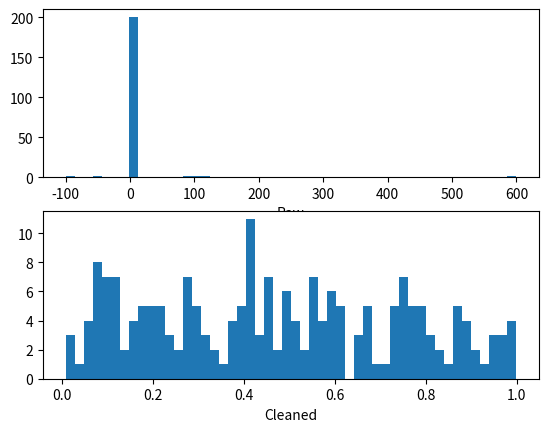

This chart was generated by the following Python code:
__author__ = 'zoulida'
import numpy as np
import matplotlib.pyplot as plt


def is_outlier(points, threshold=3.5):
    """
    Returns a boolean array with True if points are outliers and False
    otherwise.

    Data points with a modified z-score greater than this
    # value will be classified as outliers.
    """
    # transform into vector
    if len(points.shape) == 1:
        points = points[:, None]

    # compute median value
    median = np.median(points, axis=0)

    # compute diff sums along the axis
    diff = np.sum((points - median)**2, axis=-1)
    diff = np.sqrt(diff)
    # compute MAD
    med_abs_deviation = np.median(diff)

    # compute modified Z-score
    # http://www.itl.nist.gov/div898/handbook/eda/section4/eda43.htm#Iglewicz
    modified_z_score = 0.6745 * diff / med_abs_deviation

    # return a mask for each outlier
    return modified_z_score > threshold


# Random data
x = np.random.random(200)

# histogram buckets
buckets = 50

# Add in a few outliers
x = np.r_[x, -49, 95, 100, -100, 120, 600]

# Keep inlier data points
# Note here that
# "~" is logical NOT on boolean numpy arrays
filtered = x[~is_outlier(x)]

# plot histograms
plt.figure()

plt.subplot(211)
plt.hist(x, buckets)
plt.xlabel('Raw')

plt.subplot(212)
plt.hist(filtered, buckets)
plt.xlabel('Cleaned')

plt.show()
